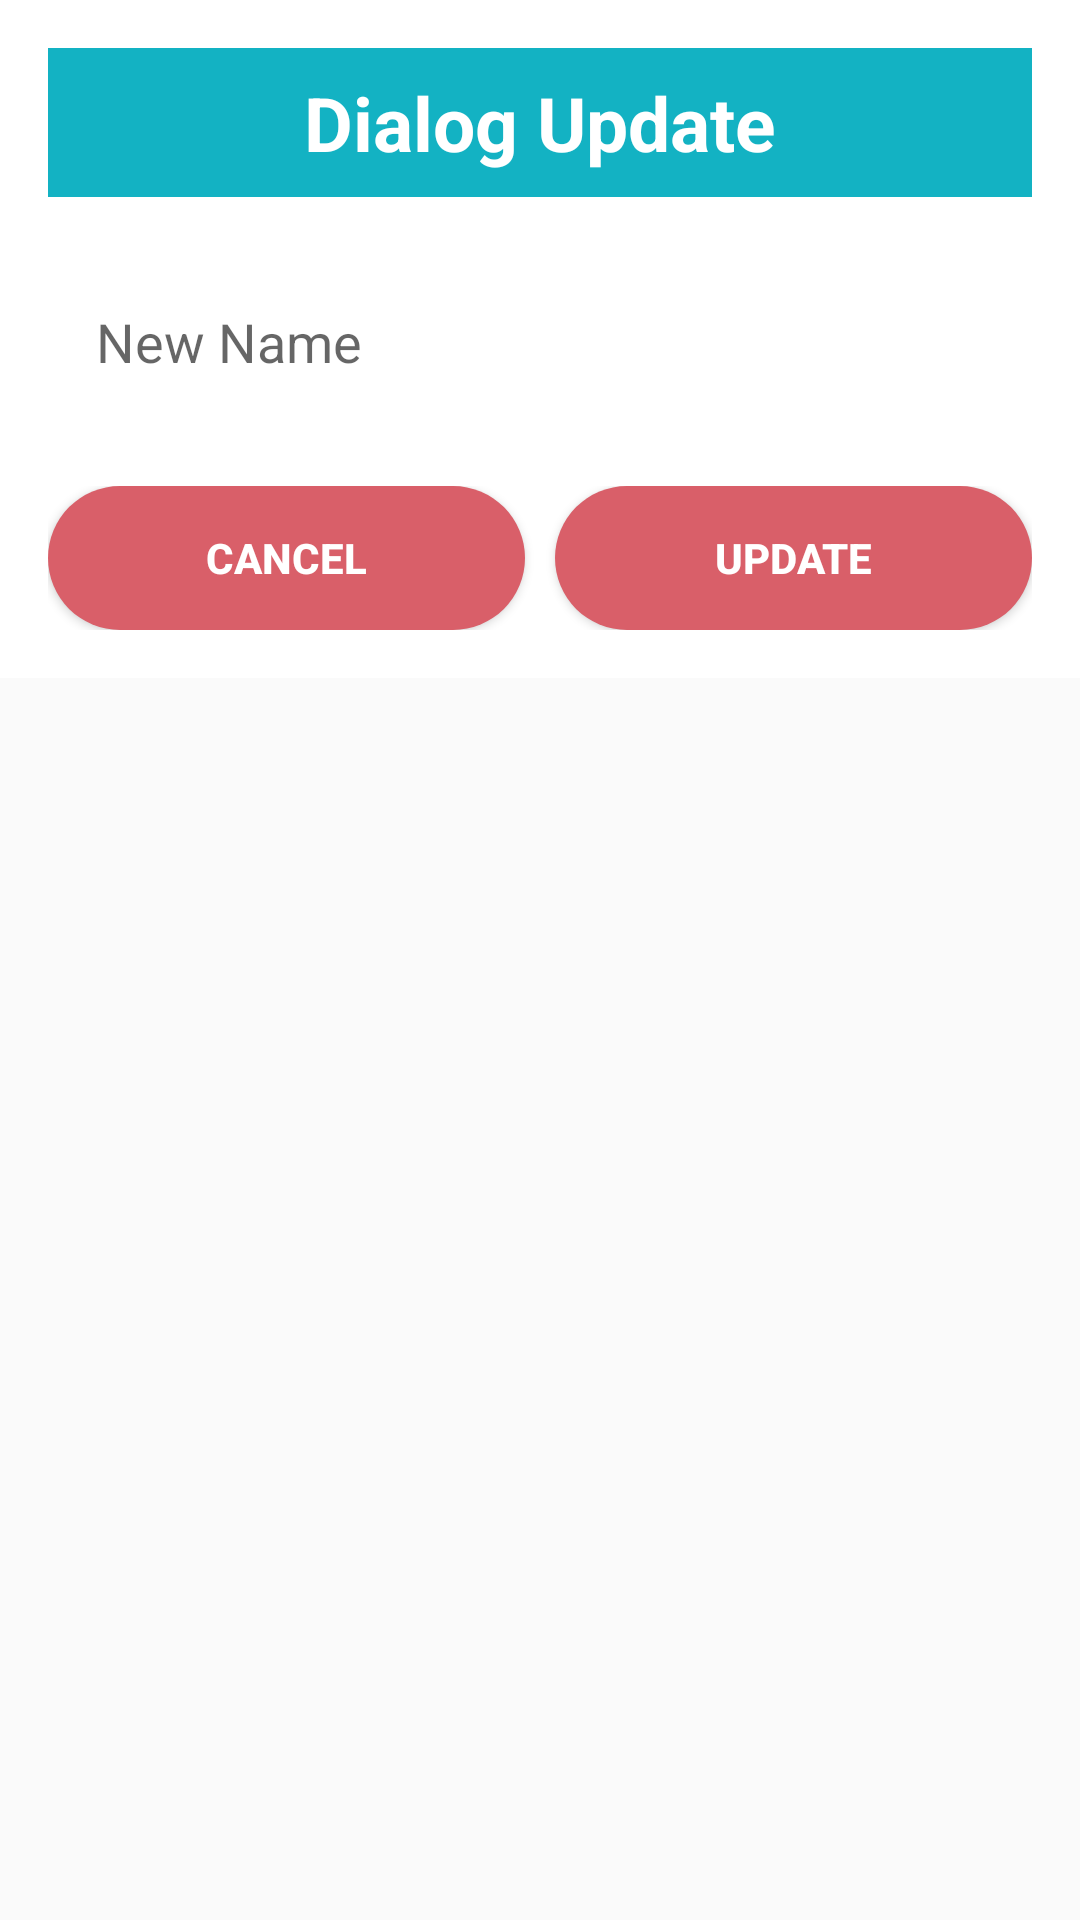

Layout XML and referenced resources for this Android screen:
<!-- AndroidManifest.xml: application theme Theme.SinhVienFirebase -->
<!-- res/layout/layout_dialog_update.xml -->
<?xml version="1.0" encoding="utf-8"?>
<LinearLayout xmlns:android="http://schemas.android.com/apk/res/android"
    android:layout_width="match_parent"
    android:layout_height="wrap_content">

    <LinearLayout
        android:orientation="vertical"
        android:padding="16dp"
        android:background="@color/white"
        android:layout_width="match_parent"
        android:layout_height="wrap_content">

        <TextView
            android:layout_width="match_parent"
            android:layout_height="wrap_content"
            android:text="Dialog Update"
            android:gravity="center"
            android:padding="8dp"
            android:textSize="25sp"
            android:background="@color/notifications"
            android:textColor="@color/white"
            android:textStyle="bold"/>











        <EditText
            android:id="@+id/edt_NewName"
            android:layout_width="match_parent"
            android:layout_height="wrap_content"
            android:layout_marginTop="20dp"
            android:background="@drawable/round_border"
            android:padding="16dp"
            android:imeOptions="actionDone"
            android:hint="New Name"/>

        <LinearLayout
            android:layout_width="match_parent"
            android:layout_height="wrap_content"
            android:orientation="horizontal"
            android:layout_marginTop="20dp">

            <Button
                android:id="@+id/btn_dialogCancel"
                android:layout_width="0dp"
                android:layout_height="wrap_content"
                android:layout_weight="1"
                android:layout_marginRight="10dp"
                android:textStyle="bold"
                android:textColor="@color/white"
                android:background="@drawable/btn_bg_wc"
                android:text="Cancel"/>

            <Button
                android:id="@+id/btn_dialogUpdate"
                android:layout_width="0dp"
                android:layout_height="wrap_content"
                android:layout_weight="1"
                android:textColor="@color/white"
                android:textStyle="bold"
                android:background="@drawable/btn_bg_wc"
                android:text="Update"/>
        </LinearLayout>

    </LinearLayout>

</LinearLayout>
<!-- resources referenced by this layout -->
<resources>
  <color name="notifications">#13b2c3</color>
  <color name="white">#FFFFFFFF</color>
  <!-- drawable btn_bg_wc (drawable-v24) -->
  <?xml version="1.0" encoding="utf-8"?>
  <shape xmlns:android="http://schemas.android.com/apk/res/android"
      android:shape="rectangle">
      <solid android:color="@color/security"/>
      <corners android:radius="25dp"/>
      <padding android:bottom="8dp"
          android:left="8dp"
          android:right="8dp"
          android:top="8dp"/>
  </shape>
  <style name="Theme.SinhVienFirebase" parent="Theme.AppCompat.Light.NoActionBar">
          
          <item name="colorPrimary">@color/purple_500</item>
          <item name="colorPrimaryVariant">@color/purple_700</item>
          <item name="colorOnPrimary">@color/white</item>
          
          <item name="colorSecondary">@color/teal_200</item>
          <item name="colorSecondaryVariant">@color/teal_700</item>
          <item name="colorOnSecondary">@color/black</item>
          
          <item name="android:statusBarColor" tools:targetApi="l">?attr/colorPrimaryVariant</item>
          
      </style>
  <color name="security">#d95f69</color>
  <color name="purple_500">#FF6200EE</color>
  <color name="purple_700">#FF3700B3</color>
  <color name="teal_200">#FF03DAC5</color>
  <color name="teal_700">#FF018786</color>
  <color name="black">#FF000000</color>
</resources>
